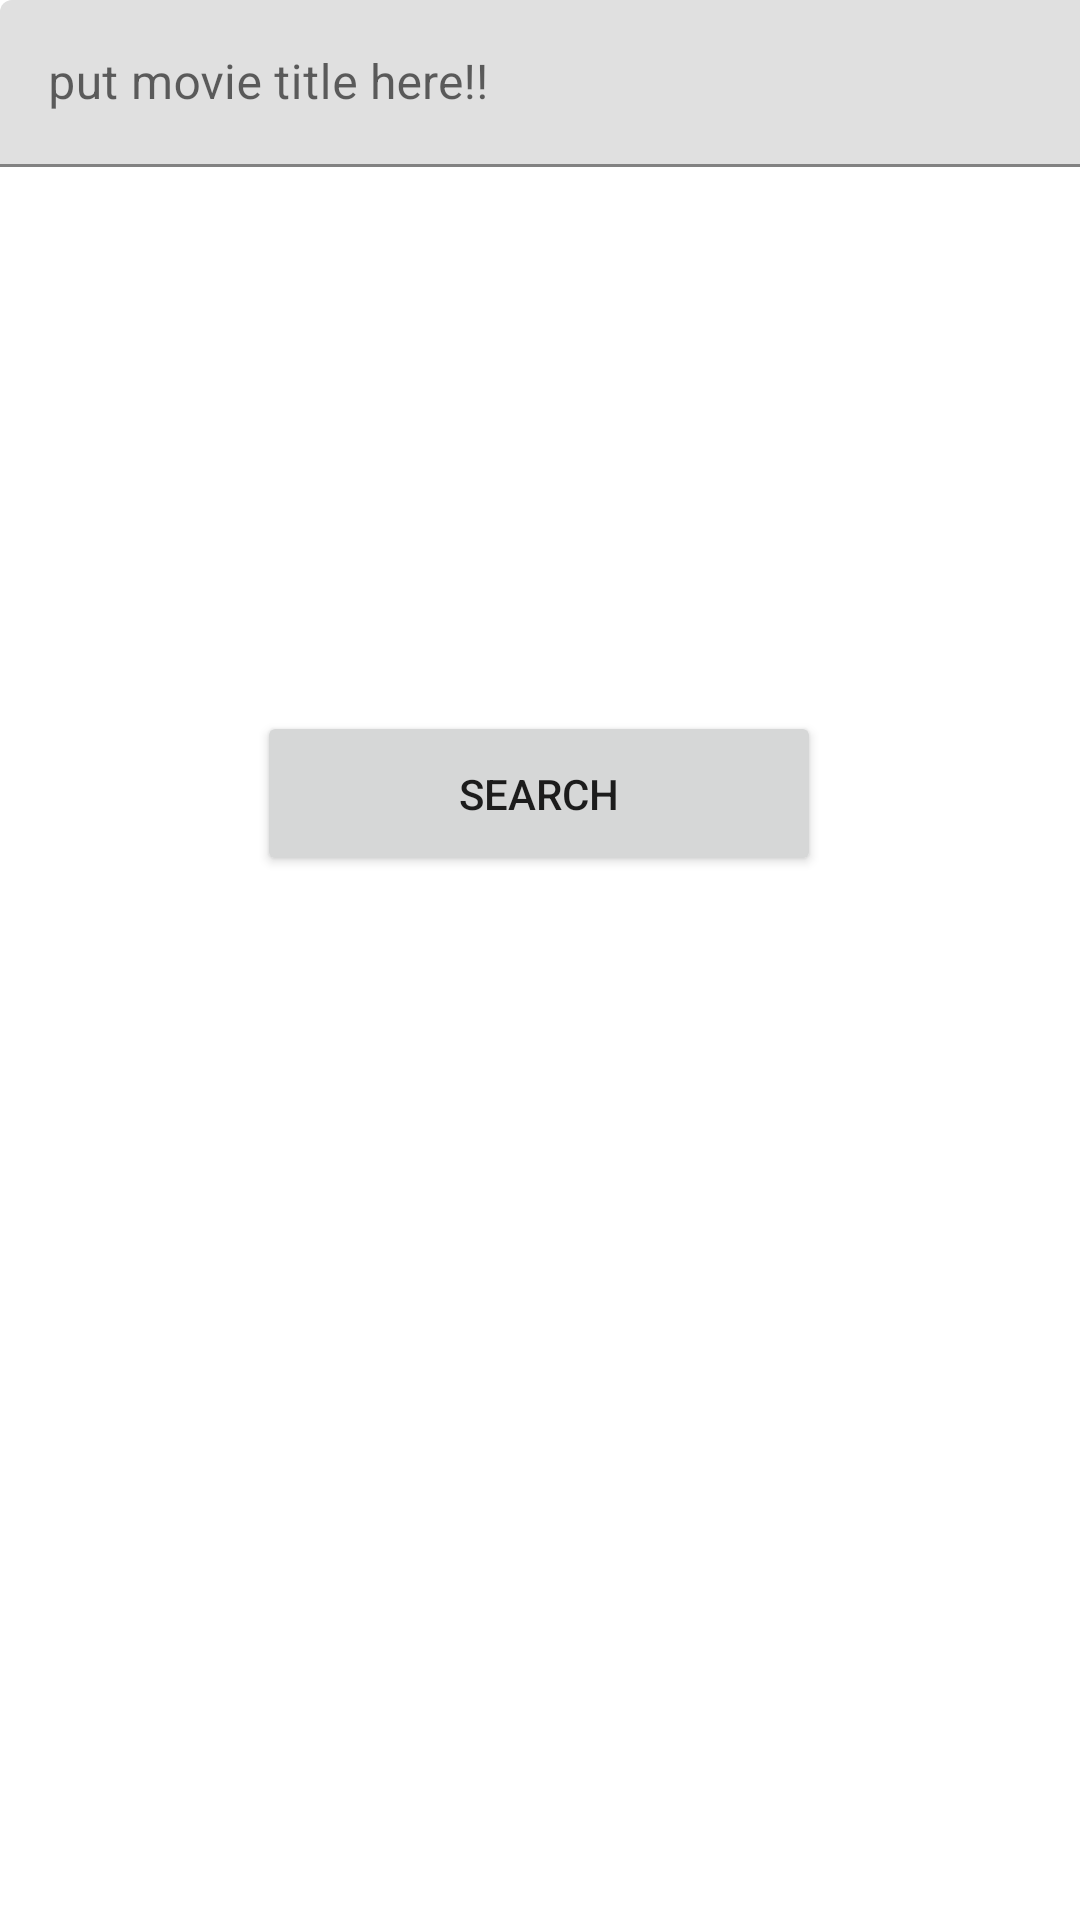

Write the Android layout XML for this screen, with the resource values it uses.
<!-- AndroidManifest.xml: application theme Theme.Assignment8MovieFinder -->
<!-- res/layout/activity_search_movie.xml -->
<?xml version="1.0" encoding="utf-8"?>
<androidx.constraintlayout.widget.ConstraintLayout xmlns:android="http://schemas.android.com/apk/res/android"
    xmlns:app="http://schemas.android.com/apk/res-auto"
    xmlns:tools="http://schemas.android.com/tools"
    android:layout_width="match_parent"
    android:layout_height="match_parent"
    tools:context=".SearchMovie">

    <com.google.android.material.textfield.TextInputLayout
        android:layout_width="409dp"
        android:layout_height="wrap_content"
        app:layout_constraintTop_toTopOf="parent"
        tools:layout_editor_absoluteX="1dp">

        <com.google.android.material.textfield.TextInputEditText
            android:id="@+id/search_input"
            android:layout_width="match_parent"
            android:layout_height="match_parent"
            android:hint="put movie title here!!" />
    </com.google.android.material.textfield.TextInputLayout>

    <Button
        android:id="@+id/search_button"
        android:layout_width="188dp"
        android:layout_height="55dp"
        android:layout_marginBottom="348dp"
        android:text="search"
        app:layout_constraintBottom_toBottomOf="parent"
        app:layout_constraintEnd_toEndOf="parent"
        app:layout_constraintHorizontal_bias="0.498"
        app:layout_constraintStart_toStartOf="parent" />
</androidx.constraintlayout.widget.ConstraintLayout>
<!-- resources referenced by this layout -->
<resources>
  <style name="Theme.Assignment8MovieFinder" parent="Theme.MaterialComponents.DayNight.DarkActionBar">
          
          <item name="colorPrimary">@color/purple_500</item>
          <item name="colorPrimaryVariant">@color/purple_700</item>
          <item name="colorOnPrimary">@color/white</item>
          
          <item name="colorSecondary">@color/teal_200</item>
          <item name="colorSecondaryVariant">@color/teal_700</item>
          <item name="colorOnSecondary">@color/black</item>
          
          <item name="android:statusBarColor" tools:targetApi="l">?attr/colorPrimaryVariant</item>
          
      </style>
  <!-- not gathered from this repository: default colours our renderer supplied (Android Studio template values) -->
  <color name="purple_500">#FF6200EE</color>
  <color name="purple_700">#FF3700B3</color>
  <color name="teal_200">#FF03DAC5</color>
  <color name="teal_700">#FF018786</color>
  <color name="black">#FF000000</color>
  <color name="white">#FFFFFFFF</color>
</resources>
